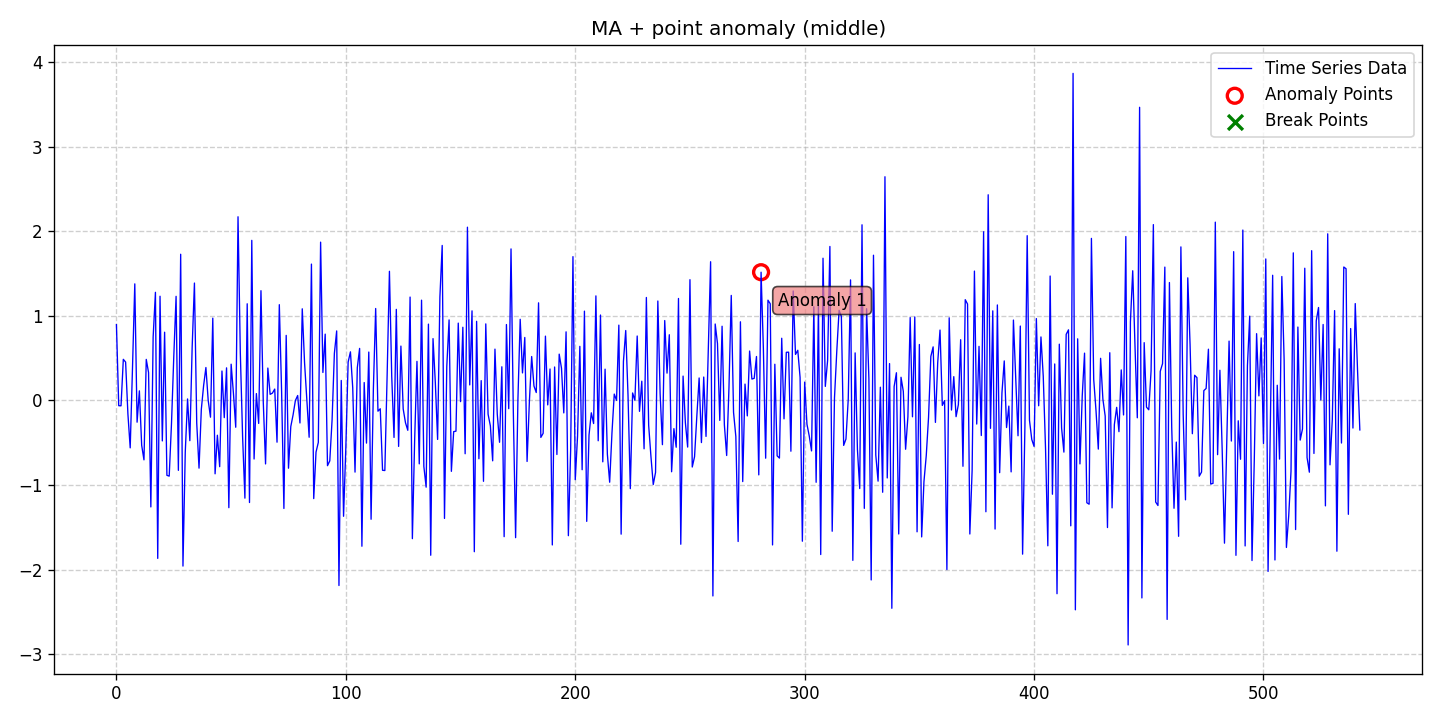

The file beside this chart, header and first rows:
date, data, stationary, det_lin_up, det_lin_down, det_quad, det_cubic, det_exp, det_damped, stoc_trend, volatility, single_seas, multiple_seas, point_anom_single, point_anom_multi, collect_anom, context_anom, mean_shift, var_shift, trend_shift, point_anom_count, point_anom_location, point_anom_point, collect_anom_count
2020-01-01, 0.8957, 0, 0, 0, 0, 0, 0, 0, 0, 0, 0, 0, 1, 0, 0, 0, 0, 0, 0, 1, middle, [281], 0
2020-01-02, -0.06226, 0, 0, 0, 0, 0, 0, 0, 0, 0, 0, 0, 1, 0, 0, 0, 0, 0, 0, 1, middle, [281], 0
2020-01-03, -0.06349, 0, 0, 0, 0, 0, 0, 0, 0, 0, 0, 0, 1, 0, 0, 0, 0, 0, 0, 1, middle, [281], 0
2020-01-04, 0.4859, 0, 0, 0, 0, 0, 0, 0, 0, 0, 0, 0, 1, 0, 0, 0, 0, 0, 0, 1, middle, [281], 0
2020-01-05, 0.4537, 0, 0, 0, 0, 0, 0, 0, 0, 0, 0, 0, 1, 0, 0, 0, 0, 0, 0, 1, middle, [281], 0
2020-01-06, -0.1602, 0, 0, 0, 0, 0, 0, 0, 0, 0, 0, 0, 1, 0, 0, 0, 0, 0, 0, 1, middle, [281], 0
2020-01-07, -0.5607, 0, 0, 0, 0, 0, 0, 0, 0, 0, 0, 0, 1, 0, 0, 0, 0, 0, 0, 1, middle, [281], 0
2020-01-08, 0.3832, 0, 0, 0, 0, 0, 0, 0, 0, 0, 0, 0, 1, 0, 0, 0, 0, 0, 0, 1, middle, [281], 0
2020-01-09, 1.378, 0, 0, 0, 0, 0, 0, 0, 0, 0, 0, 0, 1, 0, 0, 0, 0, 0, 0, 1, middle, [281], 0
2020-01-10, -0.2573, 0, 0, 0, 0, 0, 0, 0, 0, 0, 0, 0, 1, 0, 0, 0, 0, 0, 0, 1, middle, [281], 0
2020-01-11, 0.1132, 0, 0, 0, 0, 0, 0, 0, 0, 0, 0, 0, 1, 0, 0, 0, 0, 0, 0, 1, middle, [281], 0
2020-01-12, -0.5304, 0, 0, 0, 0, 0, 0, 0, 0, 0, 0, 0, 1, 0, 0, 0, 0, 0, 0, 1, middle, [281], 0
2020-01-13, -0.7026, 0, 0, 0, 0, 0, 0, 0, 0, 0, 0, 0, 1, 0, 0, 0, 0, 0, 0, 1, middle, [281], 0
2020-01-14, 0.4853, 0, 0, 0, 0, 0, 0, 0, 0, 0, 0, 0, 1, 0, 0, 0, 0, 0, 0, 1, middle, [281], 0
2020-01-15, 0.3299, 0, 0, 0, 0, 0, 0, 0, 0, 0, 0, 0, 1, 0, 0, 0, 0, 0, 0, 1, middle, [281], 0
2020-01-16, -1.259, 0, 0, 0, 0, 0, 0, 0, 0, 0, 0, 0, 1, 0, 0, 0, 0, 0, 0, 1, middle, [281], 0
2020-01-17, 0.7485, 0, 0, 0, 0, 0, 0, 0, 0, 0, 0, 0, 1, 0, 0, 0, 0, 0, 0, 1, middle, [281], 0
2020-01-18, 1.278, 0, 0, 0, 0, 0, 0, 0, 0, 0, 0, 0, 1, 0, 0, 0, 0, 0, 0, 1, middle, [281], 0
2020-01-19, -1.868, 0, 0, 0, 0, 0, 0, 0, 0, 0, 0, 0, 1, 0, 0, 0, 0, 0, 0, 1, middle, [281], 0
2020-01-20, 1.232, 0, 0, 0, 0, 0, 0, 0, 0, 0, 0, 0, 1, 0, 0, 0, 0, 0, 0, 1, middle, [281], 0
2020-01-21, -0.4787, 0, 0, 0, 0, 0, 0, 0, 0, 0, 0, 0, 1, 0, 0, 0, 0, 0, 0, 1, middle, [281], 0
2020-01-22, 0.8067, 0, 0, 0, 0, 0, 0, 0, 0, 0, 0, 0, 1, 0, 0, 0, 0, 0, 0, 1, middle, [281], 0
2020-01-23, -0.8853, 0, 0, 0, 0, 0, 0, 0, 0, 0, 0, 0, 1, 0, 0, 0, 0, 0, 0, 1, middle, [281], 0
2020-01-24, -0.8951, 0, 0, 0, 0, 0, 0, 0, 0, 0, 0, 0, 1, 0, 0, 0, 0, 0, 0, 1, middle, [281], 0
2020-01-25, -0.2737, 0, 0, 0, 0, 0, 0, 0, 0, 0, 0, 0, 1, 0, 0, 0, 0, 0, 0, 1, middle, [281], 0
2020-01-26, 0.5196, 0, 0, 0, 0, 0, 0, 0, 0, 0, 0, 0, 1, 0, 0, 0, 0, 0, 0, 1, middle, [281], 0
2020-01-27, 1.231, 0, 0, 0, 0, 0, 0, 0, 0, 0, 0, 0, 1, 0, 0, 0, 0, 0, 0, 1, middle, [281], 0
2020-01-28, -0.8269, 0, 0, 0, 0, 0, 0, 0, 0, 0, 0, 0, 1, 0, 0, 0, 0, 0, 0, 1, middle, [281], 0
2020-01-29, 1.729, 0, 0, 0, 0, 0, 0, 0, 0, 0, 0, 0, 1, 0, 0, 0, 0, 0, 0, 1, middle, [281], 0
2020-01-30, -1.959, 0, 0, 0, 0, 0, 0, 0, 0, 0, 0, 0, 1, 0, 0, 0, 0, 0, 0, 1, middle, [281], 0
2020-01-31, -0.6123, 0, 0, 0, 0, 0, 0, 0, 0, 0, 0, 0, 1, 0, 0, 0, 0, 0, 0, 1, middle, [281], 0
2020-02-01, 0.01738, 0, 0, 0, 0, 0, 0, 0, 0, 0, 0, 0, 1, 0, 0, 0, 0, 0, 0, 1, middle, [281], 0
2020-02-02, -0.4758, 0, 0, 0, 0, 0, 0, 0, 0, 0, 0, 0, 1, 0, 0, 0, 0, 0, 0, 1, middle, [281], 0
2020-02-03, 0.6218, 0, 0, 0, 0, 0, 0, 0, 0, 0, 0, 0, 1, 0, 0, 0, 0, 0, 0, 1, middle, [281], 0
2020-02-04, 1.388, 0, 0, 0, 0, 0, 0, 0, 0, 0, 0, 0, 1, 0, 0, 0, 0, 0, 0, 1, middle, [281], 0
2020-02-05, -0.2675, 0, 0, 0, 0, 0, 0, 0, 0, 0, 0, 0, 1, 0, 0, 0, 0, 0, 0, 1, middle, [281], 0
2020-02-06, -0.8007, 0, 0, 0, 0, 0, 0, 0, 0, 0, 0, 0, 1, 0, 0, 0, 0, 0, 0, 1, middle, [281], 0
2020-02-07, -0.1055, 0, 0, 0, 0, 0, 0, 0, 0, 0, 0, 0, 1, 0, 0, 0, 0, 0, 0, 1, middle, [281], 0
2020-02-08, 0.1752, 0, 0, 0, 0, 0, 0, 0, 0, 0, 0, 0, 1, 0, 0, 0, 0, 0, 0, 1, middle, [281], 0
2020-02-09, 0.3893, 0, 0, 0, 0, 0, 0, 0, 0, 0, 0, 0, 1, 0, 0, 0, 0, 0, 0, 1, middle, [281], 0
2020-02-10, -0.0004506, 0, 0, 0, 0, 0, 0, 0, 0, 0, 0, 0, 1, 0, 0, 0, 0, 0, 0, 1, middle, [281], 0
2020-02-11, -0.1981, 0, 0, 0, 0, 0, 0, 0, 0, 0, 0, 0, 1, 0, 0, 0, 0, 0, 0, 1, middle, [281], 0
2020-02-12, 0.9729, 0, 0, 0, 0, 0, 0, 0, 0, 0, 0, 0, 1, 0, 0, 0, 0, 0, 0, 1, middle, [281], 0
2020-02-13, -0.8676, 0, 0, 0, 0, 0, 0, 0, 0, 0, 0, 0, 1, 0, 0, 0, 0, 0, 0, 1, middle, [281], 0
2020-02-14, -0.4114, 0, 0, 0, 0, 0, 0, 0, 0, 0, 0, 0, 1, 0, 0, 0, 0, 0, 0, 1, middle, [281], 0
2020-02-15, -0.7833, 0, 0, 0, 0, 0, 0, 0, 0, 0, 0, 0, 1, 0, 0, 0, 0, 0, 0, 1, middle, [281], 0
2020-02-16, 0.3478, 0, 0, 0, 0, 0, 0, 0, 0, 0, 0, 0, 1, 0, 0, 0, 0, 0, 0, 1, middle, [281], 0
2020-02-17, -0.2035, 0, 0, 0, 0, 0, 0, 0, 0, 0, 0, 0, 1, 0, 0, 0, 0, 0, 0, 1, middle, [281], 0
2020-02-18, 0.3853, 0, 0, 0, 0, 0, 0, 0, 0, 0, 0, 0, 1, 0, 0, 0, 0, 0, 0, 1, middle, [281], 0
2020-02-19, -1.268, 0, 0, 0, 0, 0, 0, 0, 0, 0, 0, 0, 1, 0, 0, 0, 0, 0, 0, 1, middle, [281], 0
2020-02-20, 0.4285, 0, 0, 0, 0, 0, 0, 0, 0, 0, 0, 0, 1, 0, 0, 0, 0, 0, 0, 1, middle, [281], 0
2020-02-21, 0.08448, 0, 0, 0, 0, 0, 0, 0, 0, 0, 0, 0, 1, 0, 0, 0, 0, 0, 0, 1, middle, [281], 0
2020-02-22, -0.317, 0, 0, 0, 0, 0, 0, 0, 0, 0, 0, 0, 1, 0, 0, 0, 0, 0, 0, 1, middle, [281], 0
2020-02-23, 2.172, 0, 0, 0, 0, 0, 0, 0, 0, 0, 0, 0, 1, 0, 0, 0, 0, 0, 0, 1, middle, [281], 0
2020-02-24, 0.5617, 0, 0, 0, 0, 0, 0, 0, 0, 0, 0, 0, 1, 0, 0, 0, 0, 0, 0, 1, middle, [281], 0
2020-02-25, -0.4327, 0, 0, 0, 0, 0, 0, 0, 0, 0, 0, 0, 1, 0, 0, 0, 0, 0, 0, 1, middle, [281], 0
2020-02-26, -1.156, 0, 0, 0, 0, 0, 0, 0, 0, 0, 0, 0, 1, 0, 0, 0, 0, 0, 0, 1, middle, [281], 0
2020-02-27, 1.143, 0, 0, 0, 0, 0, 0, 0, 0, 0, 0, 0, 1, 0, 0, 0, 0, 0, 0, 1, middle, [281], 0
2020-02-28, -1.207, 0, 0, 0, 0, 0, 0, 0, 0, 0, 0, 0, 1, 0, 0, 0, 0, 0, 0, 1, middle, [281], 0
2020-02-29, 1.893, 0, 0, 0, 0, 0, 0, 0, 0, 0, 0, 0, 1, 0, 0, 0, 0, 0, 0, 1, middle, [281], 0
... 483 more rows
